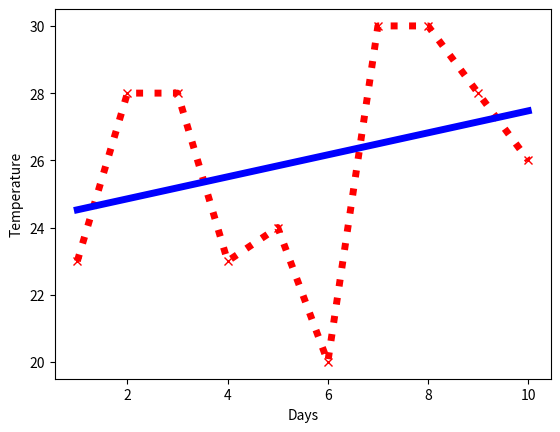

Python code for this plot:
import pandas as pd
import random
import numpy as np
import matplotlib.pyplot as plt
#Three types of machine learning problems - classification(sort into categories), rergression(predict the next value), recommendation(what should be recommended based on past data)

#Linear regression
x = np.arange(1,11)
y = []
for i in range(10):
    r = random.randint(20,30)
    y.append(r)
xmean = sum(x)/len(x)
font1 = {"family":"serif","color":"blue","size":10}
plt.title = ('temperature/days graph',font1)
plt.xlabel("Days")
plt.ylabel("Temperature")
plt.plot(x,y,linewidth = 5,color = "Red",linestyle = "dotted",marker = "x",label = "line 1")
print(xmean)
num = 0
den = 0
ymean = sum(y)/len(y)
#m = sum((xi-xmean)*(yi-ymean))/sum((xi-xmean)**2)
for i in range(len(x)):
    num = num + (x[i]-xmean)*(y[i]-ymean)
    den = den + (x[i]-xmean)**2
m = num/den
c = ymean-m*xmean
print("slope is:",m,"y-intercept is:",c)
#Prediction of y
predy = m*x+c
plt.plot(x,predy,linewidth = 5, color = 'Blue', linestyle = "solid", label = "line 2")
plt.show()